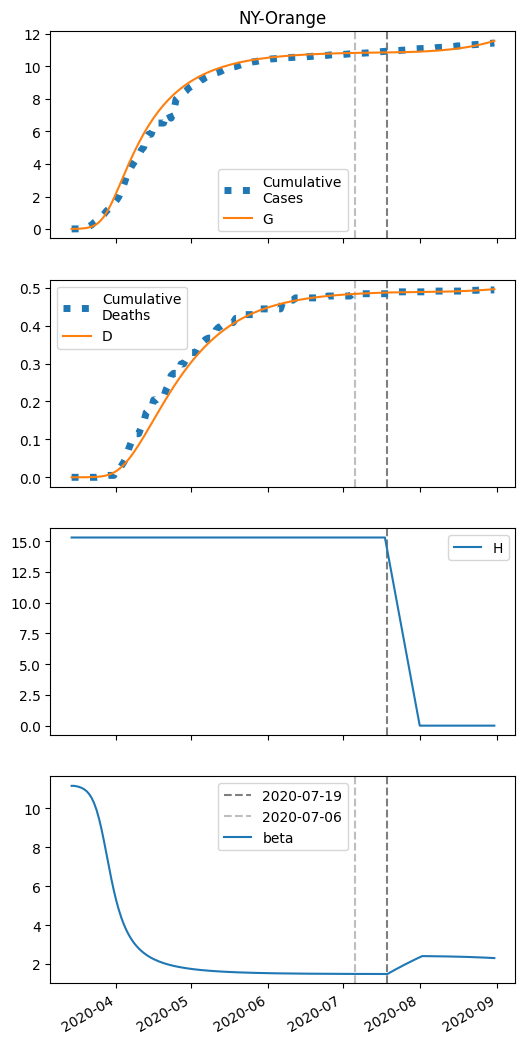

The table this chart was drawn from, first rows:
series, 2020-03-14, 2020-03-15, 2020-03-16, 2020-03-17, 2020-03-18, 2020-03-19, 2020-03-20, 2020-03-21, 2020-03-22, 2020-03-23, 2020-03-24, 2020-03-25, 2020-03-26, 2020-03-27, 2020-03-28, 2020-03-29, 2020-03-30, 2020-03-31, 2020-04-01, 2020-04-02, 2020-04-03, 2020-04-04, 2020-04-05
S, 19247, 19244, 19239, 19232, 19221, 19205, 19183, 19151, 19105, 19040, 18952, 18833, 18679, 18486, 18254, 17985, 17684, 17358, 17015, 16660, 16301, 15942, 15587
I, 6.0, 8.85, 13.04, 19.2, 28.22, 41.36, 60.4, 87.75, 126.5, 180.7, 254.5, 352.2, 477.2, 630.7, 811, 1013, 1231, 1456, 1680, 1897, 2100, 2287, 2454
IH, 0.0, 0.2469, 0.4754, 0.7509, 1.128, 1.67, 2.454, 3.591, 5.229, 7.563, 10.84, 15.35, 21.41, 29.28, 39.15, 51.01, 64.68, 79.79, 95.85, 112.3, 128.6, 144.4, 159.1
IN, 0.2459, 0.4456, 0.7248, 1.123, 1.7, 2.537, 3.757, 5.528, 8.087, 11.76, 16.96, 24.2, 34.1, 47.26, 64.25, 85.43, 110.9, 140.6, 173.9, 210.1, 248.4, 287.9, 327.7
D, 0.01, 0.01, 0.02221, 0.04573, 0.08288, 0.1387, 0.2213, 0.3427, 0.5204, 0.779, 1.153, 1.689, 2.449, 3.508, 4.957, 6.894, 9.417, 12.62, 16.56, 21.31, 26.86, 33.23, 40.37
R, 0.0, 0.0461, 0.2531, 0.6267, 1.213, 2.096, 3.406, 5.337, 8.169, 12.3, 18.29, 26.89, 39.1, 56.2, 79.7, 111.3, 152.8, 206, 272.2, 352.8, 448.3, 559.2, 685.4
G, 6.0, 9.343, 14.26, 21.49, 32.09, 47.55, 69.99, 102.3, 148.3, 212.8, 301.4, 420.1, 574, 766.7, 998.8, 1268, 1569, 1895, 2238, 2593, 2952, 3311, 3666
H, 15302, 15302, 15302, 15302, 15302, 15302, 15302, 15302, 15302, 15302, 15302, 15302, 15302, 15302, 15302, 15302, 15302, 15302, 15302, 15302, 15302, 15302, 15302
beta, 11.14, 11.14, 11.12, 11.09, 11.04, 10.97, 10.87, 10.73, 10.54, 10.27, 9.918, 9.472, 8.934, 8.32, 7.662, 6.995, 6.354, 5.763, 5.236, 4.775, 4.378, 4.037, 3.746
